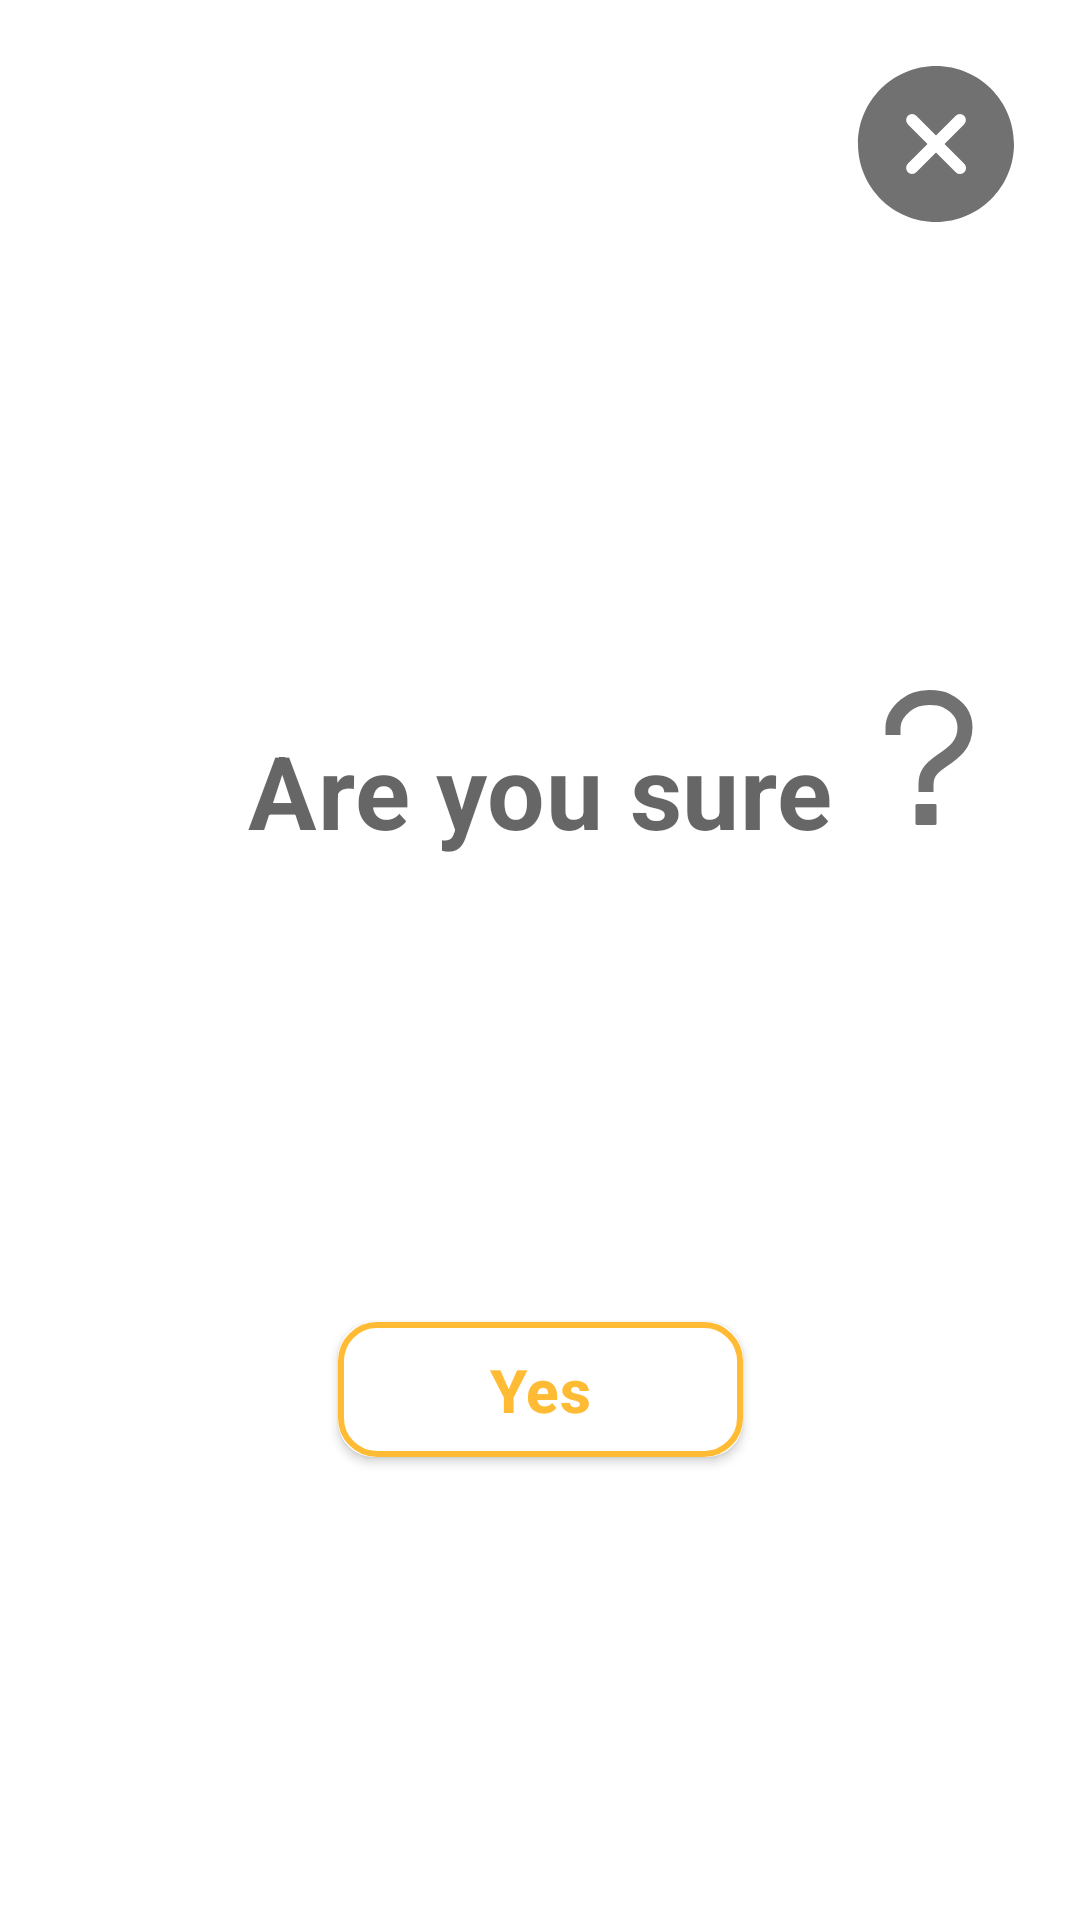

Reconstruct the res/layout file that produces this screen, plus the resources it refers to.
<!-- AndroidManifest.xml: application theme Theme.GADSLeaderboard -->
<!-- res/layout/confirm_submission_dialog_layout.xml -->
<?xml version="1.0" encoding="utf-8"?>
<androidx.constraintlayout.widget.ConstraintLayout xmlns:android="http://schemas.android.com/apk/res/android"
    xmlns:app="http://schemas.android.com/apk/res-auto"
    android:layout_width="match_parent"
    android:layout_height="wrap_content"
    android:layout_margin="16dp"
    android:background="@drawable/submission_dialog_background">

    <ImageButton
        android:id="@+id/confirmation_dialog_close_button"
        android:layout_width="wrap_content"
        android:layout_height="wrap_content"
        android:layout_margin="16dp"
        android:background="@color/white"
        android:src="@drawable/ic_close_circle"
        app:layout_constraintBottom_toBottomOf="parent"
        app:layout_constraintEnd_toEndOf="parent"
        app:layout_constraintHorizontal_bias="1"
        app:layout_constraintStart_toStartOf="parent"
        app:layout_constraintTop_toTopOf="parent"
        app:layout_constraintVertical_bias="0" />

    <com.google.android.material.textview.MaterialTextView
        android:id="@+id/confirmation_text"
        android:layout_width="wrap_content"
        android:layout_height="wrap_content"
        android:text="@string/confirmation_text"
        android:textAppearance="@style/TextAppearance.MaterialComponents.Headline4"
        android:textStyle="bold"
        android:layout_margin="16dp"
        app:layout_constraintBottom_toBottomOf="parent"
        app:layout_constraintEnd_toEndOf="parent"
        app:layout_constraintHorizontal_bias="0.5"
        app:layout_constraintVertical_bias="0.3"
        app:layout_constraintStart_toStartOf="parent"
        app:layout_constraintTop_toBottomOf="@id/confirmation_dialog_close_button" />

    <ImageButton
        android:id="@+id/question_mark"
        android:layout_width="wrap_content"
        android:layout_height="wrap_content"
        android:background="@color/white"
        android:src="@drawable/ic_help_sharp"
        app:layout_constraintBottom_toBottomOf="@id/confirmation_text"
        app:layout_constraintEnd_toEndOf="parent"
        app:layout_constraintHorizontal_bias="0"
        app:layout_constraintStart_toEndOf="@id/confirmation_text"
        app:layout_constraintTop_toTopOf="parent"
        app:layout_constraintVertical_bias="1" />

    <androidx.appcompat.widget.AppCompatButton
        android:id="@+id/confirmation_dialog_yes_button"
        android:layout_width="135dp"
        android:layout_height="45dp"
        android:background="@drawable/yes_button_background"
        android:text="@string/yes_text"
        android:textAllCaps="false"
        android:textAppearance="@style/TextAppearance.MaterialComponents.Headline6"
        android:textColor="@android:color/holo_orange_light"
        android:textStyle="bold"
        android:layout_marginTop="64dp"
        android:layout_marginBottom="64dp"
        app:layout_constraintBottom_toBottomOf="parent"
        app:layout_constraintEnd_toEndOf="parent"
        app:layout_constraintStart_toStartOf="parent"
        app:layout_constraintTop_toBottomOf="@id/confirmation_text" />

</androidx.constraintlayout.widget.ConstraintLayout>


    
<!-- resources referenced by this layout -->
<resources>
  <color name="white">#FFFFFFFF</color>
  <!-- drawable ic_close_circle (drawable) -->
  <vector android:autoMirrored="true" android:height="64dp"
      android:viewportHeight="512" android:viewportWidth="512"
      android:width="64dp" xmlns:android="http://schemas.android.com/apk/res/android">
      <path android:fillColor="@color/lighterGray" android:pathData="M256,48C141.31,48 48,141.31 48,256s93.31,208 208,208 208,-93.31 208,-208S370.69,48 256,48ZM331.31,308.69a16,16 0,1 1,-22.62 22.62L256,278.63l-52.69,52.68a16,16 0,0 1,-22.62 -22.62L233.37,256l-52.68,-52.69a16,16 0,0 1,22.62 -22.62L256,233.37l52.69,-52.68a16,16 0,0 1,22.62 22.62L278.63,256Z"/>
  </vector>
  <!-- drawable ic_help_sharp (drawable) -->
  <vector android:autoMirrored="true" android:height="64dp"
      android:viewportHeight="512" android:viewportWidth="512"
      android:width="64dp" xmlns:android="http://schemas.android.com/apk/res/android">
      <path android:fillColor="#00000000"
          android:pathData="M160,164c0,-10 1.44,-33 33.54,-59.46C212.6,88.83 235.49,84.28 256,84c18.73,-0.23 35.47,2.94 45.48,7.82C318.59,100.2 352,120.6 352,164c0,45.67 -29.18,66.37 -62.35,89.18S248,290.36 248,316"
          android:strokeColor="@color/lighterGray" android:strokeLineCap="square" android:strokeWidth="40"/>
      <path android:fillColor="@color/lighterGray" android:pathData="M223.5,368L272.5,368A3.5,3.5 0,0 1,276 371.5L276,420.5A3.5,3.5 0,0 1,272.5 424L223.5,424A3.5,3.5 0,0 1,220 420.5L220,371.5A3.5,3.5 0,0 1,223.5 368z"/>
  </vector>
  <!-- drawable submission_dialog_background (drawable) -->
  <?xml version="1.0" encoding="utf-8"?>
  <shape xmlns:android="http://schemas.android.com/apk/res/android"
      android:shape="rectangle"
      >
      <solid android:color="@color/white"/>
      <corners android:radius="12dp"/>
  </shape>
  <!-- drawable yes_button_background (drawable) -->
  <?xml version="1.0" encoding="utf-8"?>
  <layer-list xmlns:android="http://schemas.android.com/apk/res/android">
      <item>
          <shape>
              <solid android:color="@color/white" />
              <corners android:radius="12dp" />
          </shape>
      </item>
  
      <item>
          <shape>
              <corners android:radius="12dp" />
              <stroke
                  android:width="2dp"
                  android:color="@android:color/holo_orange_light" />
          </shape>
      </item>
  </layer-list>
  <string name="confirmation_text">Are you sure</string>
  <string name="yes_text">Yes</string>
  <style name="Theme.GADSLeaderboard" parent="Theme.MaterialComponents.DayNight.NoActionBar">
          
          <item name="colorPrimary">@color/white</item>
          <item name="colorPrimaryDark">@color/black</item>
          <item name="colorAccent">@color/black</item>
          <item name="android:statusBarColor">@android:color/transparent</item>
          <item name="android:windowTranslucentStatus">true</item>
          <item name="android:windowTranslucentNavigation">true</item>
      </style>
  <color name="lighterGray">#717171</color>
  <color name="black">#FF000000</color>
</resources>
